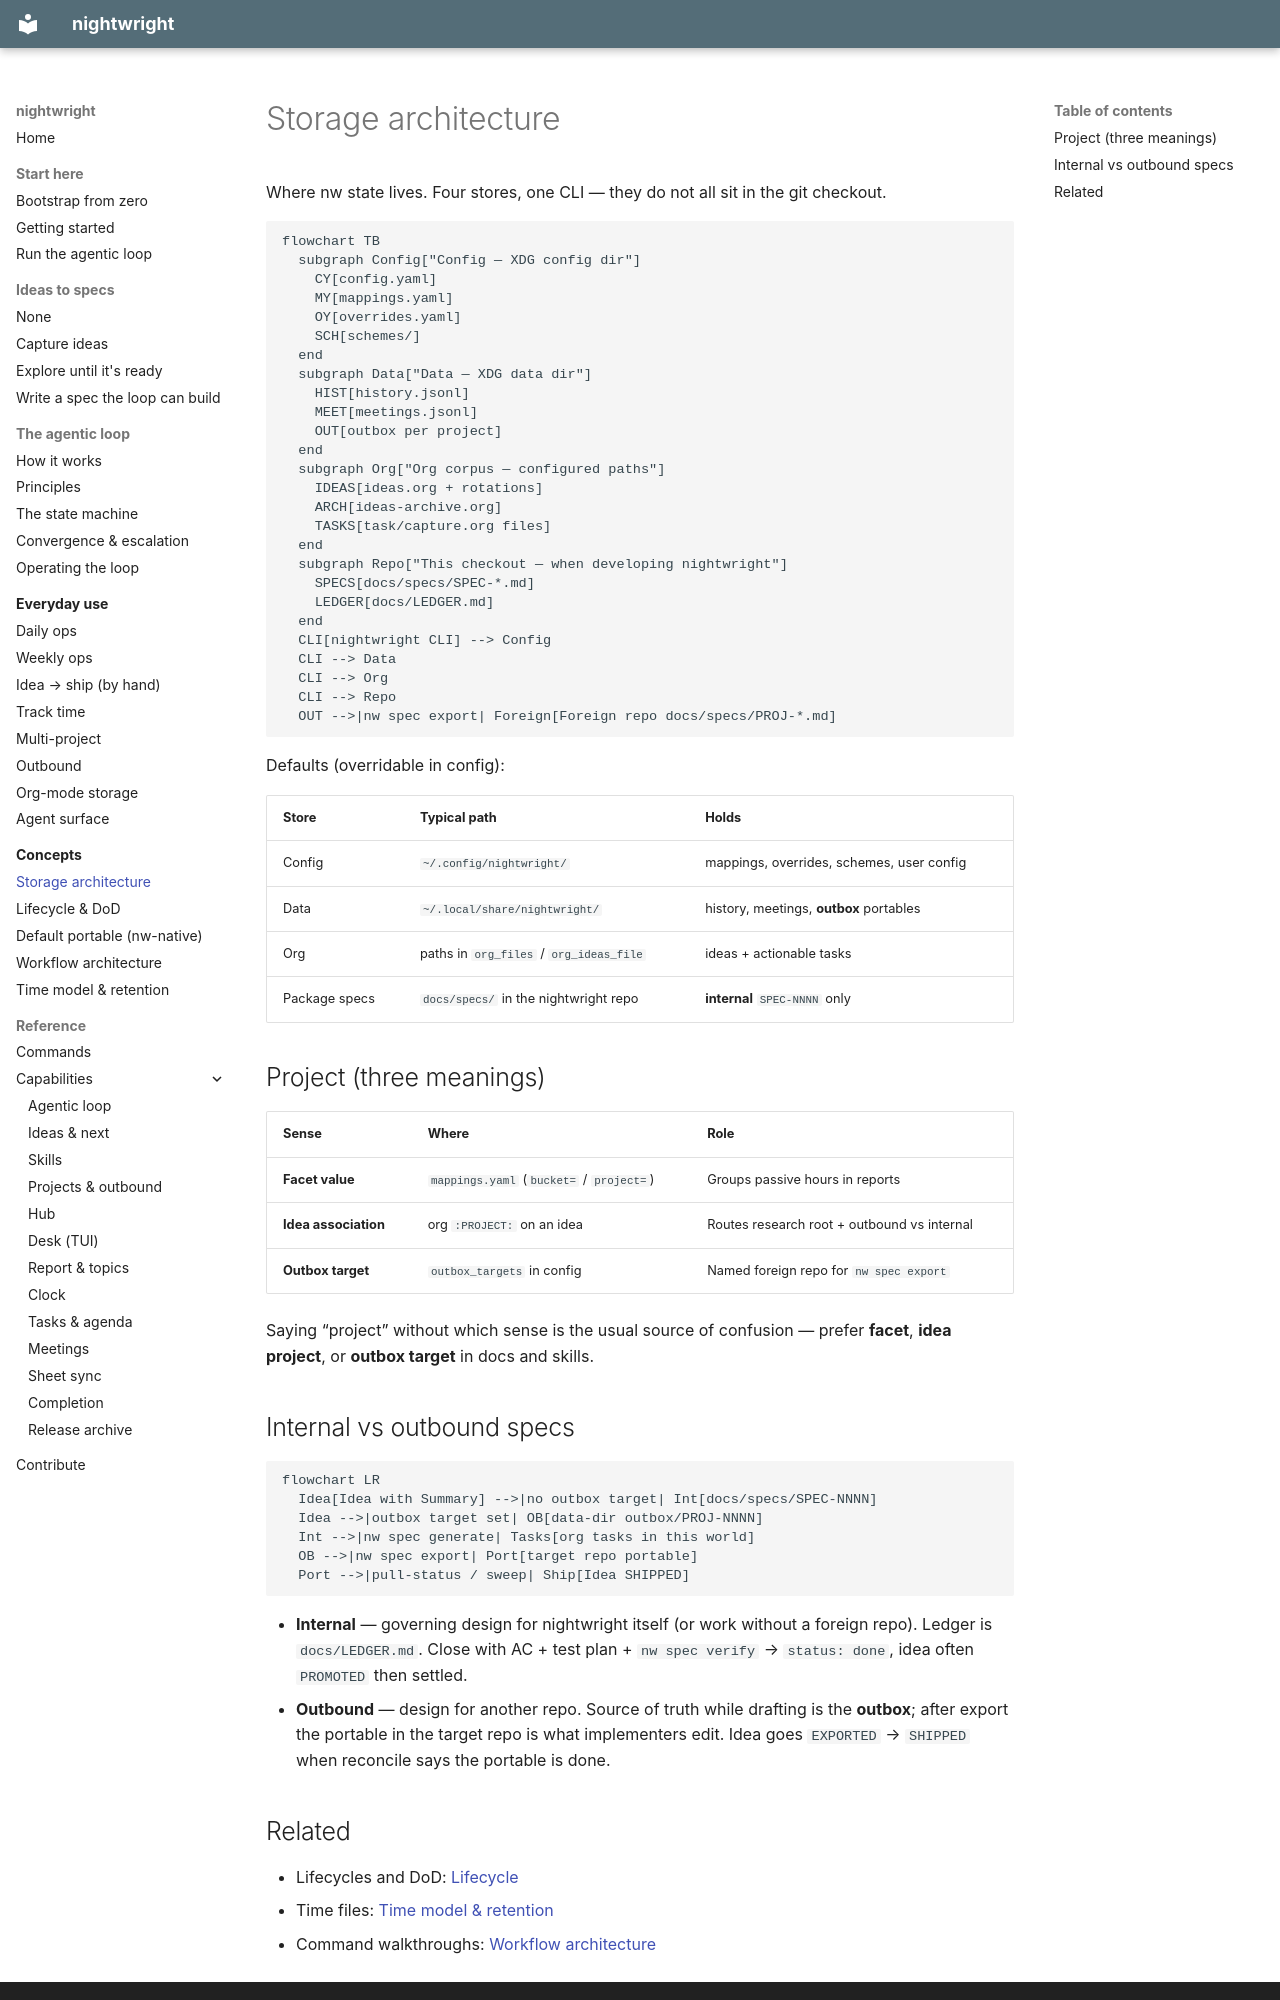

repository: brunosmmm/nightwright · page: concepts/architecture/index.html · generator: mkdocs

# Storage architecture

Where nw state lives. Four stores, one CLI — they do not all sit in the git checkout.

```mermaid
flowchart TB
  subgraph Config["Config — XDG config dir"]
    CY[config.yaml]
    MY[mappings.yaml]
    OY[overrides.yaml]
    SCH[schemes/]
  end
  subgraph Data["Data — XDG data dir"]
    HIST[history.jsonl]
    MEET[meetings.jsonl]
    OUT[outbox per project]
  end
  subgraph Org["Org corpus — configured paths"]
    IDEAS[ideas.org + rotations]
    ARCH[ideas-archive.org]
    TASKS[task/capture.org files]
  end
  subgraph Repo["This checkout — when developing nightwright"]
    SPECS[docs/specs/SPEC-*.md]
    LEDGER[docs/LEDGER.md]
  end
  CLI[nightwright CLI] --> Config
  CLI --> Data
  CLI --> Org
  CLI --> Repo
  OUT -->|nw spec export| Foreign[Foreign repo docs/specs/PROJ-*.md]
```

Defaults (overridable in config):

| Store | Typical path | Holds |
|-------|----------------|-------|
| Config | `~/.config/nightwright/` | mappings, overrides, schemes, user config |
| Data | `~/.local/share/nightwright/` | history, meetings, **outbox** portables |
| Org | paths in `org_files` / `org_ideas_file` | ideas + actionable tasks |
| Package specs | `docs/specs/` in the nightwright repo | **internal** `SPEC-NNNN` only |

## Project (three meanings)

| Sense | Where | Role |
|-------|--------|------|
| **Facet value** | `mappings.yaml` (`bucket=` / `project=`) | Groups passive hours in reports |
| **Idea association** | org `:PROJECT:` on an idea | Routes research root + outbound vs internal |
| **Outbox target** | `outbox_targets` in config | Named foreign repo for `nw spec export` |

Saying “project” without which sense is the usual source of confusion — prefer
**facet**, **idea project**, or **outbox target** in docs and skills.

## Internal vs outbound specs

```mermaid
flowchart LR
  Idea[Idea with Summary] -->|no outbox target| Int[docs/specs/SPEC-NNNN]
  Idea -->|outbox target set| OB[data-dir outbox/PROJ-NNNN]
  Int -->|nw spec generate| Tasks[org tasks in this world]
  OB -->|nw spec export| Port[target repo portable]
  Port -->|pull-status / sweep| Ship[Idea SHIPPED]
```

- **Internal** — governing design for nightwright itself (or work without a foreign repo). Ledger is
  `docs/LEDGER.md`. Close with AC + test plan + `nw spec verify` → `status: done`, idea
  often `PROMOTED` then settled.
- **Outbound** — design for another repo. Source of truth while drafting is the **outbox**;
  after export the portable in the target repo is what implementers edit. Idea goes
  `EXPORTED` → `SHIPPED` when reconcile says the portable is done.
